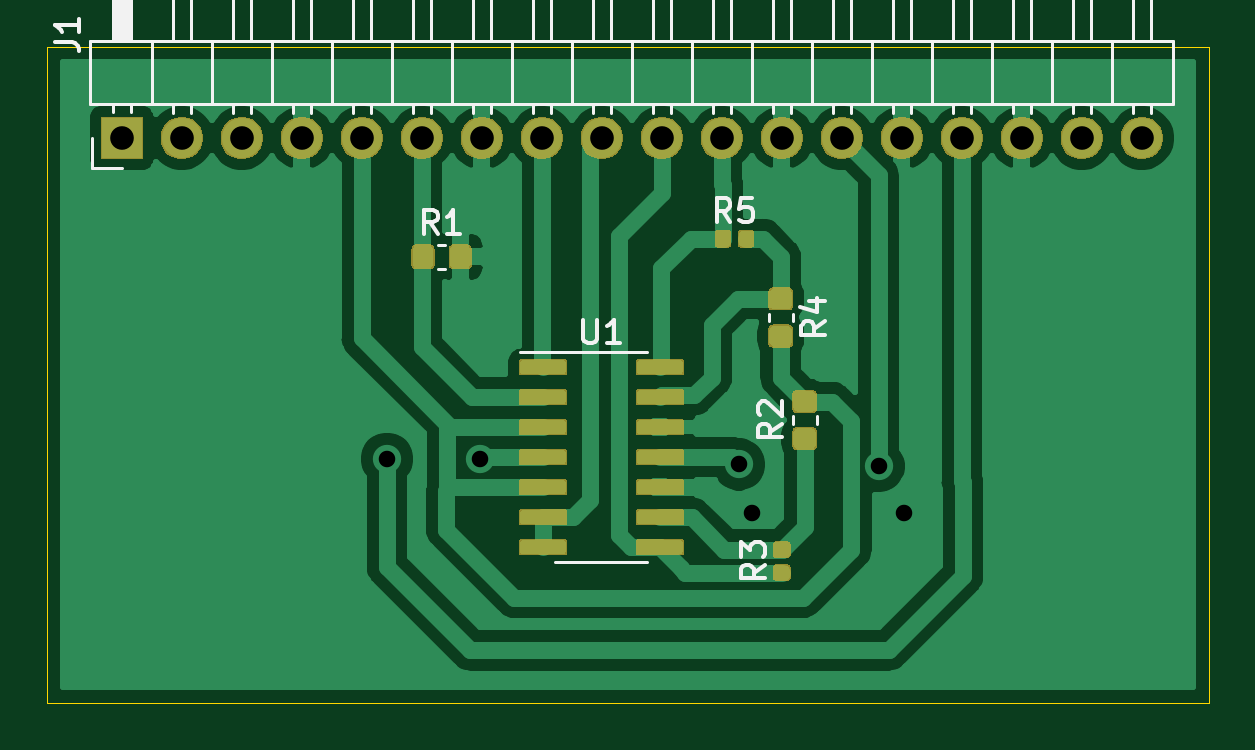
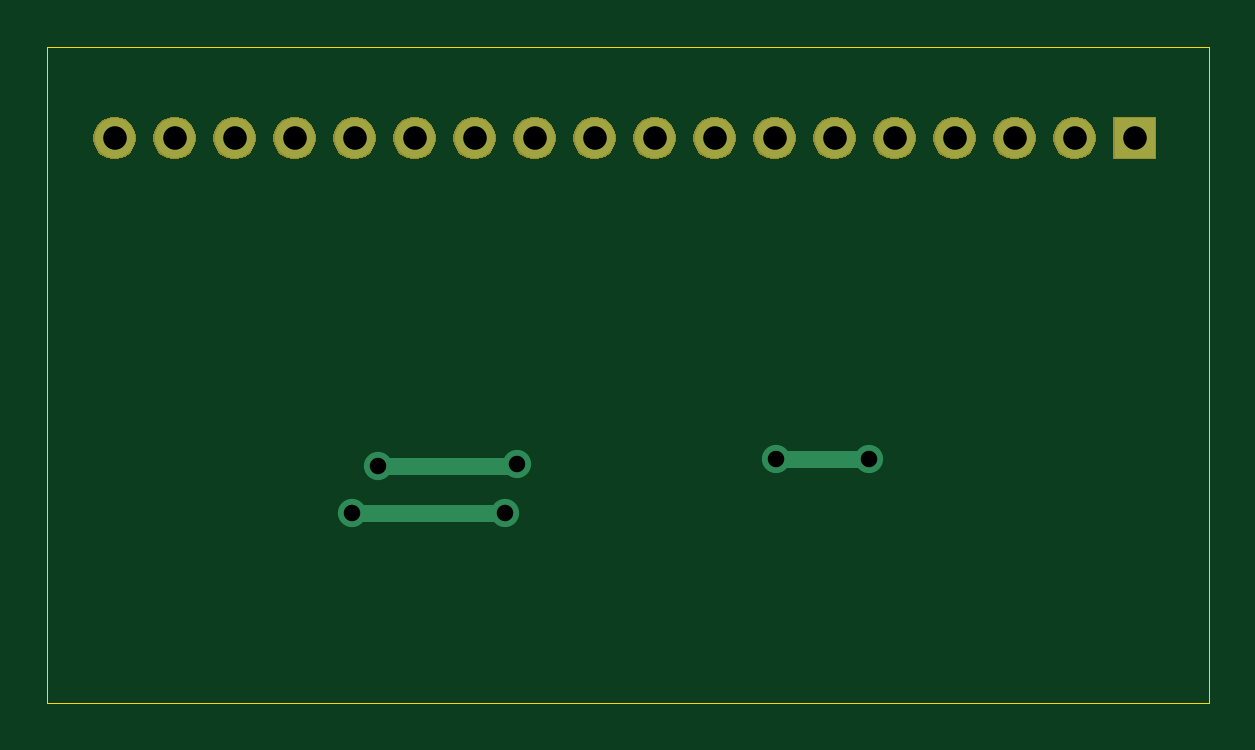
Circuit board: 11 layer files. Board 49.2 x 27.8 mm.
- bottom_copper: CMS_AmpliGBP-B_Cu.gbr (1498 bytes)
- bottom_mask: CMS_AmpliGBP-B_Mask.gbr (16663 bytes)
- paste: CMS_AmpliGBP-B_Paste.gbr (514 bytes)
- bottom_silk: CMS_AmpliGBP-B_SilkS.gbr (515 bytes)
- outline: CMS_AmpliGBP-Edge_Cuts.gbr (709 bytes)
- top_copper: CMS_AmpliGBP-F_Cu.gbr (88382 bytes)
- top_mask: CMS_AmpliGBP-F_Mask.gbr (40111 bytes)
- paste: CMS_AmpliGBP-F_Paste.gbr (43954 bytes)
- top_silk: CMS_AmpliGBP-F_SilkS.gbr (10868 bytes)
- drill: CMS_AmpliGBP-NPTH.drl (302 bytes)
- drill: CMS_AmpliGBP-PTH.drl (718 bytes)

=== bottom_copper: CMS_AmpliGBP-B_Cu.gbr ===
G04 #@! TF.GenerationSoftware,KiCad,Pcbnew,5.1.5+dfsg1-2build2*
G04 #@! TF.CreationDate,2022-10-07T11:57:08+02:00*
G04 #@! TF.ProjectId,CMS_AmpliGBP,434d535f-416d-4706-9c69-4742502e6b69,rev?*
G04 #@! TF.SameCoordinates,Original*
G04 #@! TF.FileFunction,Copper,L2,Bot*
G04 #@! TF.FilePolarity,Positive*
%FSLAX46Y46*%
G04 Gerber Fmt 4.6, Leading zero omitted, Abs format (unit mm)*
G04 Created by KiCad (PCBNEW 5.1.5+dfsg1-2build2) date 2022-10-07 11:57:08*
%MOMM*%
%LPD*%
G04 APERTURE LIST*
%ADD10R,1.700000X1.700000*%
%ADD11O,1.700000X1.700000*%
%ADD12C,1.200000*%
%ADD13C,0.700000*%
G04 APERTURE END LIST*
D10*
X126365000Y-97790000D03*
D11*
X128905000Y-97790000D03*
X131445000Y-97790000D03*
X133985000Y-97790000D03*
X136525000Y-97790000D03*
X139065000Y-97790000D03*
X141605000Y-97790000D03*
X144145000Y-97790000D03*
X146685000Y-97790000D03*
X149225000Y-97790000D03*
X151765000Y-97790000D03*
X154305000Y-97790000D03*
X156845000Y-97790000D03*
X159385000Y-97790000D03*
X161925000Y-97790000D03*
X164465000Y-97790000D03*
X167005000Y-97790000D03*
X169545000Y-97790000D03*
D12*
X153035000Y-113665000D03*
X159486600Y-113665000D03*
X158401410Y-111683800D03*
X152491345Y-111607285D03*
X137591800Y-111379000D03*
X141528800Y-111379000D03*
D13*
X153035000Y-113665000D02*
X159486600Y-113665000D01*
X158401410Y-111683800D02*
X152567860Y-111683800D01*
X152567860Y-111683800D02*
X152491345Y-111607285D01*
X137591800Y-111379000D02*
X138440328Y-111379000D01*
X138440328Y-111379000D02*
X141528800Y-111379000D01*
M02*

=== bottom_mask: CMS_AmpliGBP-B_Mask.gbr (16663 bytes, source omitted) ===
=== paste: CMS_AmpliGBP-B_Paste.gbr ===
G04 #@! TF.GenerationSoftware,KiCad,Pcbnew,5.1.5+dfsg1-2build2*
G04 #@! TF.CreationDate,2022-10-07T11:57:08+02:00*
G04 #@! TF.ProjectId,CMS_AmpliGBP,434d535f-416d-4706-9c69-4742502e6b69,rev?*
G04 #@! TF.SameCoordinates,Original*
G04 #@! TF.FileFunction,Paste,Bot*
G04 #@! TF.FilePolarity,Positive*
%FSLAX46Y46*%
G04 Gerber Fmt 4.6, Leading zero omitted, Abs format (unit mm)*
G04 Created by KiCad (PCBNEW 5.1.5+dfsg1-2build2) date 2022-10-07 11:57:08*
%MOMM*%
%LPD*%
G04 APERTURE LIST*
G04 APERTURE END LIST*
M02*

=== bottom_silk: CMS_AmpliGBP-B_SilkS.gbr ===
G04 #@! TF.GenerationSoftware,KiCad,Pcbnew,5.1.5+dfsg1-2build2*
G04 #@! TF.CreationDate,2022-10-07T11:57:08+02:00*
G04 #@! TF.ProjectId,CMS_AmpliGBP,434d535f-416d-4706-9c69-4742502e6b69,rev?*
G04 #@! TF.SameCoordinates,Original*
G04 #@! TF.FileFunction,Legend,Bot*
G04 #@! TF.FilePolarity,Positive*
%FSLAX46Y46*%
G04 Gerber Fmt 4.6, Leading zero omitted, Abs format (unit mm)*
G04 Created by KiCad (PCBNEW 5.1.5+dfsg1-2build2) date 2022-10-07 11:57:08*
%MOMM*%
%LPD*%
G04 APERTURE LIST*
G04 APERTURE END LIST*
M02*

=== outline: CMS_AmpliGBP-Edge_Cuts.gbr ===
G04 #@! TF.GenerationSoftware,KiCad,Pcbnew,5.1.5+dfsg1-2build2*
G04 #@! TF.CreationDate,2022-10-07T11:57:08+02:00*
G04 #@! TF.ProjectId,CMS_AmpliGBP,434d535f-416d-4706-9c69-4742502e6b69,rev?*
G04 #@! TF.SameCoordinates,Original*
G04 #@! TF.FileFunction,Profile,NP*
%FSLAX46Y46*%
G04 Gerber Fmt 4.6, Leading zero omitted, Abs format (unit mm)*
G04 Created by KiCad (PCBNEW 5.1.5+dfsg1-2build2) date 2022-10-07 11:57:08*
%MOMM*%
%LPD*%
G04 APERTURE LIST*
%ADD10C,0.050000*%
G04 APERTURE END LIST*
D10*
X123215400Y-121691400D02*
X123215400Y-93929200D01*
X172389800Y-121691400D02*
X123215400Y-121691400D01*
X172389800Y-93929200D02*
X172389800Y-121691400D01*
X123215400Y-93929200D02*
X172389800Y-93929200D01*
M02*

=== top_copper: CMS_AmpliGBP-F_Cu.gbr (88382 bytes, source omitted) ===
=== top_mask: CMS_AmpliGBP-F_Mask.gbr (40111 bytes, source omitted) ===
=== paste: CMS_AmpliGBP-F_Paste.gbr (43954 bytes, source omitted) ===
=== top_silk: CMS_AmpliGBP-F_SilkS.gbr (10868 bytes, source omitted) ===
=== drill: CMS_AmpliGBP-NPTH.drl ===
M48
; DRILL file {KiCad 5.1.5+dfsg1-2build2} date ven. 07 oct. 2022 11:57:16
; FORMAT={-:-/ absolute / metric / decimal}
; #@! TF.CreationDate,2022-10-07T11:57:16+02:00
; #@! TF.GenerationSoftware,Kicad,Pcbnew,5.1.5+dfsg1-2build2
; #@! TF.FileFunction,NonPlated,1,2,NPTH
FMAT,2
METRIC
%
G90
G05
T0
M30

=== drill: CMS_AmpliGBP-PTH.drl ===
M48
; DRILL file {KiCad 5.1.5+dfsg1-2build2} date ven. 07 oct. 2022 11:57:16
; FORMAT={-:-/ absolute / metric / decimal}
; #@! TF.CreationDate,2022-10-07T11:57:16+02:00
; #@! TF.GenerationSoftware,Kicad,Pcbnew,5.1.5+dfsg1-2build2
; #@! TF.FileFunction,Plated,1,2,PTH
FMAT,2
METRIC
T1C0.700
T2C1.000
%
G90
G05
T1
X137.592Y-111.379
X141.529Y-111.379
X152.491Y-111.607
X153.035Y-113.665
X158.401Y-111.684
X159.487Y-113.665
T2
X126.365Y-97.79
X128.905Y-97.79
X131.445Y-97.79
X133.985Y-97.79
X136.525Y-97.79
X139.065Y-97.79
X141.605Y-97.79
X144.145Y-97.79
X146.685Y-97.79
X149.225Y-97.79
X151.765Y-97.79
X154.305Y-97.79
X156.845Y-97.79
X159.385Y-97.79
X161.925Y-97.79
X164.465Y-97.79
X167.005Y-97.79
X169.545Y-97.79
T0
M30

